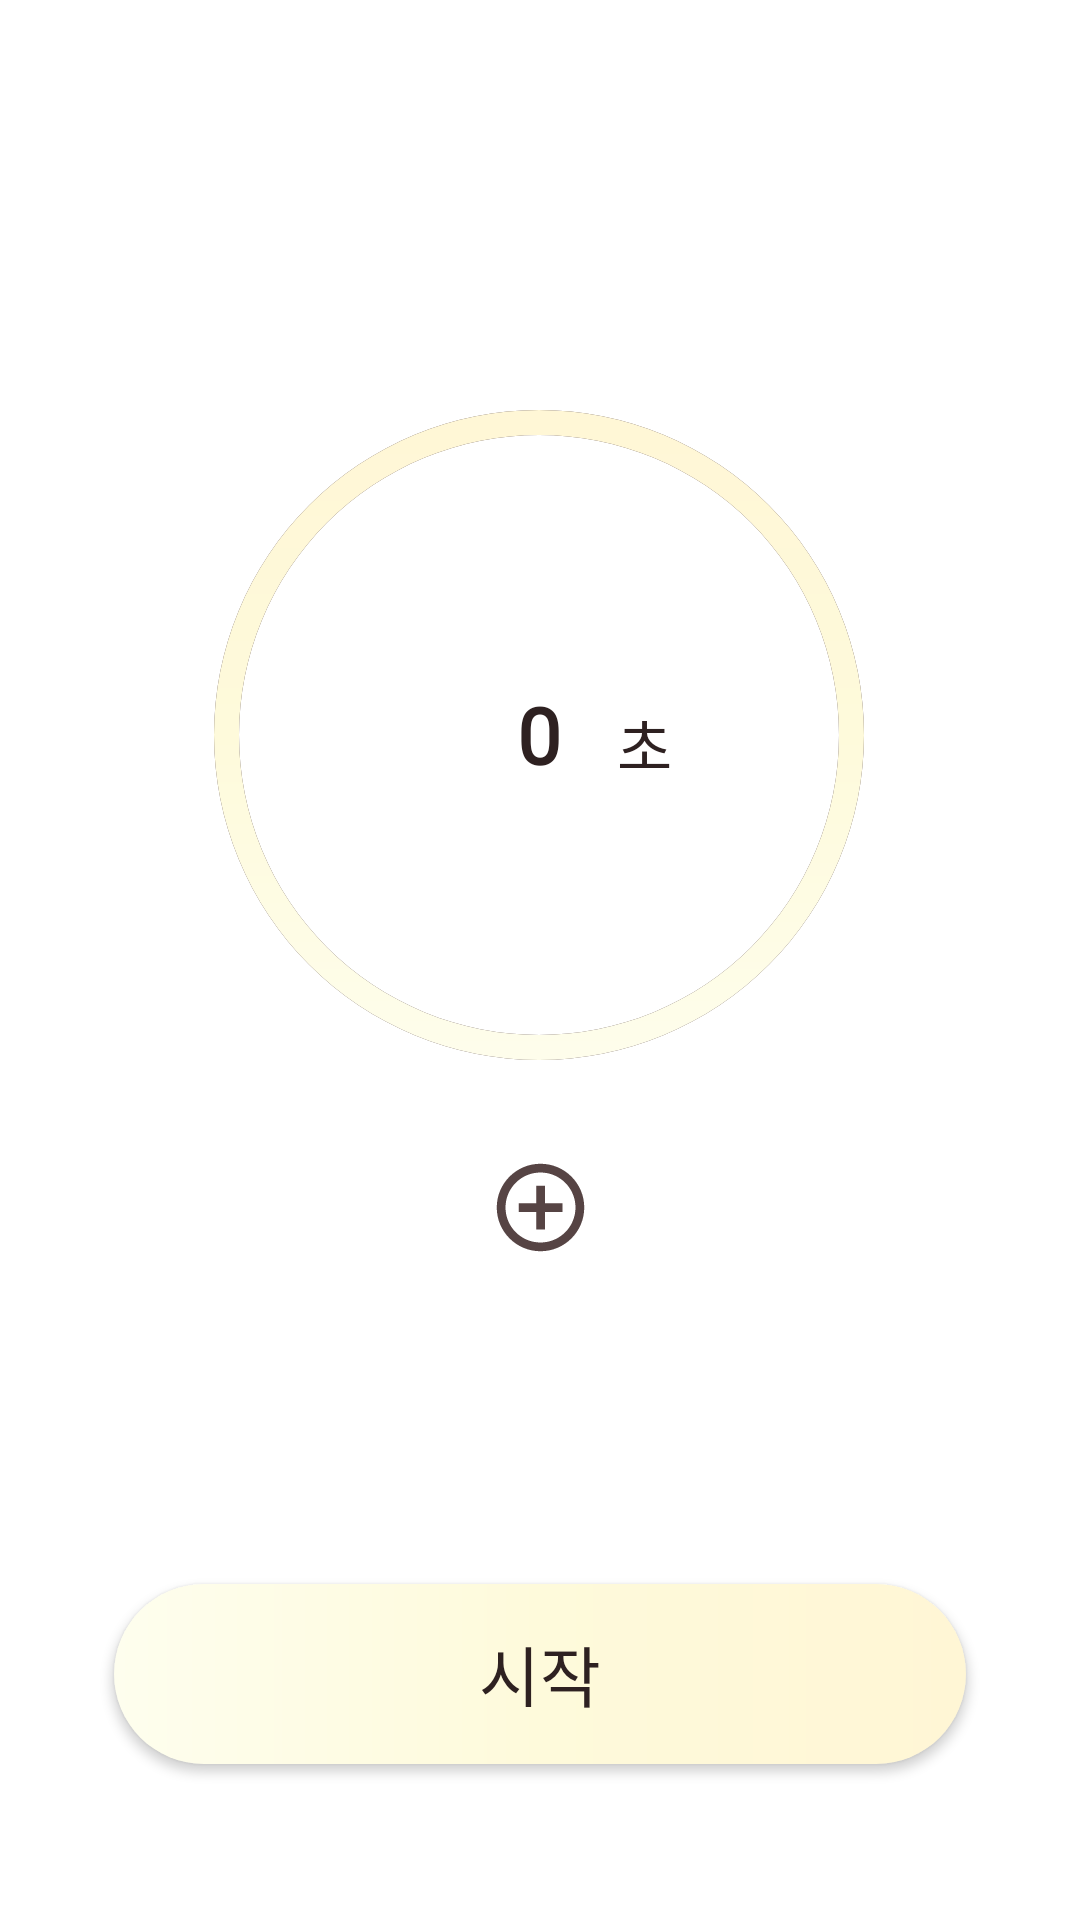

This screen was rendered from an Android layout file. Write that file and the resources it references.
<!-- AndroidManifest.xml: application theme Theme.Counter -->
<!-- res/layout/activity_timer.xml -->
<?xml version="1.0" encoding="utf-8"?>
<androidx.constraintlayout.widget.ConstraintLayout
    xmlns:android="http://schemas.android.com/apk/res/android"
    xmlns:app="http://schemas.android.com/apk/res-auto"
    xmlns:tools="http://schemas.android.com/tools"
    android:layout_width="match_parent"
    android:layout_height="match_parent"
    android:background="@color/white"
    tools:context=".timer.TimerActivity">

    <ImageButton
        android:id="@+id/back"
        android:layout_width="70dp"
        android:layout_height="70dp"
        android:layout_margin="5dp"
        android:backgroundTint="#00ff0000"
        android:scaleType="centerCrop"
        android:src="@drawable/chevron_left"
        app:layout_constraintStart_toStartOf="parent"
        app:layout_constraintTop_toTopOf="parent"/>

    <TextView
        android:id="@+id/textviewtip"
        android:layout_width="wrap_content"
        android:layout_height="wrap_content"
        android:text="코로 숨을 마시고, 입으로 숨을 뱉으세요"
        android:visibility="gone"
        android:fontFamily="@font/num"
        app:layout_constraintBottom_toTopOf="@+id/flTimer"
        app:layout_constraintEnd_toEndOf="parent"
        app:layout_constraintStart_toStartOf="parent"
        app:layout_constraintTop_toTopOf="parent" />

    <FrameLayout
        android:id="@+id/flTimer"
        android:layout_width="250dp"
        android:layout_height="250dp"
        app:layout_constraintBottom_toBottomOf="parent"
        app:layout_constraintEnd_toEndOf="parent"
        app:layout_constraintStart_toStartOf="parent"
        app:layout_constraintTop_toTopOf="parent"
        app:layout_constraintHorizontal_bias="0.496"
        app:layout_constraintVertical_bias="0.308">

        <ProgressBar
            android:id="@+id/pbTimer"
            android:layout_width="match_parent"
            android:layout_height="match_parent"
            android:layout_gravity="center"
            android:indeterminate="false"
            android:max="10"
            android:progress="10"
            android:rotation="-90"
            style="@style/Widget.AppCompat.ProgressBar.Horizontal"
            android:background="@drawable/gray_progressbar_background"
            android:progressDrawable="@drawable/blue_progressbar_background">

        </ProgressBar>

        <LinearLayout
            android:layout_width="match_parent"
            android:layout_height="match_parent"
            android:orientation="horizontal"
            android:gravity="center">

            <TextView
                android:id="@+id/tvTimeLeft"
                android:layout_width="match_parent"
                android:layout_height="wrap_content"
                android:text="0"
                android:textStyle="bold"
                android:textSize="26sp"
                android:fontFamily="@font/bitbit"
                android:textColor="@color/nero"
                android:gravity="center"/>

            <TextView
                android:layout_width="match_parent"
                android:layout_height="wrap_content"
                android:text="초"
                android:fontFamily="@font/num"
                android:layout_marginTop="3dp"
                android:layout_marginStart="-180dp"
                android:gravity="center"
                android:textSize="20sp"
                android:textColor="@color/nero"/>

        </LinearLayout>

    </FrameLayout>

    <ImageButton
        android:id="@+id/addButton"
        android:layout_width="35dp"
        android:layout_height="35dp"
        android:background="@color/white"
        android:scaleType="fitXY"
        android:src="@drawable/baseline_add_circle_outline_24"
        android:translationY="50dp"
        app:layout_constraintBottom_toBottomOf="@+id/flTimer"
        app:layout_constraintEnd_toEndOf="parent"
        app:layout_constraintStart_toStartOf="parent" />

    
    <ImageButton
        android:id="@+id/btnReset"
        android:layout_width="35dp"
        android:layout_height="35dp"
        android:background="@color/white"
        android:rotation="335"
        android:scaleType="fitXY"
        android:translationY="50dp"
        android:visibility="gone"
        android:src="@drawable/baseline_replay_24"
        app:layout_constraintBottom_toBottomOf="@+id/flTimer"
        app:layout_constraintEnd_toEndOf="parent"
        app:layout_constraintStart_toStartOf="parent" />

    <androidx.appcompat.widget.AppCompatButton
        android:id="@+id/btnPlayPause"
        android:layout_width="284dp"
        android:layout_height="60dp"
        android:layout_marginBottom="52dp"
        android:text="시작"
        android:textColor="@color/nero"
        android:textSize="22sp"
        android:fontFamily="@font/bitbit"
        android:background="@drawable/button_bg"
        app:layout_constraintBottom_toBottomOf="parent"
        app:layout_constraintEnd_toEndOf="parent"
        app:layout_constraintStart_toStartOf="parent">

    </androidx.appcompat.widget.AppCompatButton>

</androidx.constraintlayout.widget.ConstraintLayout>
<!-- resources referenced by this layout -->
<resources>
  <color name="nero">#2E2121</color>
  <color name="white">#FFFFFFFF</color>
  <!-- drawable baseline_add_circle_outline_24 (drawable) -->
  <vector android:height="24dp" android:tint="#564444"
      android:viewportHeight="24" android:viewportWidth="24"
      android:width="24dp" xmlns:android="http://schemas.android.com/apk/res/android">
      <path android:fillColor="@android:color/white" android:pathData="M13,7h-2v4L7,11v2h4v4h2v-4h4v-2h-4L13,7zM12,2C6.48,2 2,6.48 2,12s4.48,10 10,10 10,-4.48 10,-10S17.52,2 12,2zM12,20c-4.41,0 -8,-3.59 -8,-8s3.59,-8 8,-8 8,3.59 8,8 -3.59,8 -8,8z"/>
  </vector>
  <!-- drawable baseline_replay_24 (drawable) -->
  <vector android:height="24dp" android:tint="#564444"
      android:viewportHeight="24" android:viewportWidth="24"
      android:width="24dp" xmlns:android="http://schemas.android.com/apk/res/android">
      <path android:fillColor="@android:color/white" android:pathData="M12,5V1L7,6l5,5V7c3.31,0 6,2.69 6,6s-2.69,6 -6,6 -6,-2.69 -6,-6H4c0,4.42 3.58,8 8,8s8,-3.58 8,-8 -3.58,-8 -8,-8z"/>
  </vector>
  <!-- drawable blue_progressbar_background (drawable) -->
  <?xml version="1.0" encoding="utf-8"?>
  <layer-list xmlns:android="http://schemas.android.com/apk/res/android">
      <item>
          <shape
              android:shape="ring"
              android:innerRadiusRatio="2.5"
              android:thicknessRatio="30.0"
              android:useLevel="true">
              <gradient
                  android:startColor="@color/aprox_ivory"
                  android:centerColor="@color/light_yellow"
                  android:endColor="@color/ivory"></gradient>
          </shape>
      </item>
  </layer-list>
  <!-- drawable button_bg (drawable) -->
  <?xml version="1.0" encoding="utf-8"?>
  <shape xmlns:android="http://schemas.android.com/apk/res/android"
      android:shape="rectangle">
      <corners
          android:radius="50dp"/>
      <gradient
          android:startColor="@color/aprox_ivory"
          android:centerColor="@color/light_yellow"
          android:endColor="@color/ivory"/>
  </shape>
  <!-- drawable gray_progressbar_background (drawable) -->
  <?xml version="1.0" encoding="utf-8"?>
  <layer-list xmlns:android="http://schemas.android.com/apk/res/android">
      <item>
          <shape
              android:shape="ring"
              android:innerRadiusRatio="2.5"
              android:thicknessRatio="30.0"
              android:useLevel="false">
              <solid
                  android:color="@color/woody"/>
          </shape>
      </item>
  </layer-list>
  <style name="Theme.Counter" parent="Theme.MaterialComponents.DayNight.NoActionBar">
          
          <item name="colorPrimary">#2E2121</item>
          <item name="colorPrimaryVariant">#2E2121</item>
          <item name="colorOnPrimary">@color/white</item>
          
          <item name="colorSecondary">#564444</item>
          <item name="colorSecondaryVariant">@color/teal_700</item>
          <item name="colorOnSecondary">@color/black</item>
          
          <item name="android:statusBarColor">#2E2121</item>
          
      </style>
  <color name="aprox_ivory">#FEFEEE</color>
  <color name="light_yellow">#FEFADB</color>
  <color name="ivory">#FFF6D5</color>
  <color name="woody">#564444</color>
  <color name="teal_700">#FF018786</color>
  <color name="black">#FF000000</color>
</resources>
